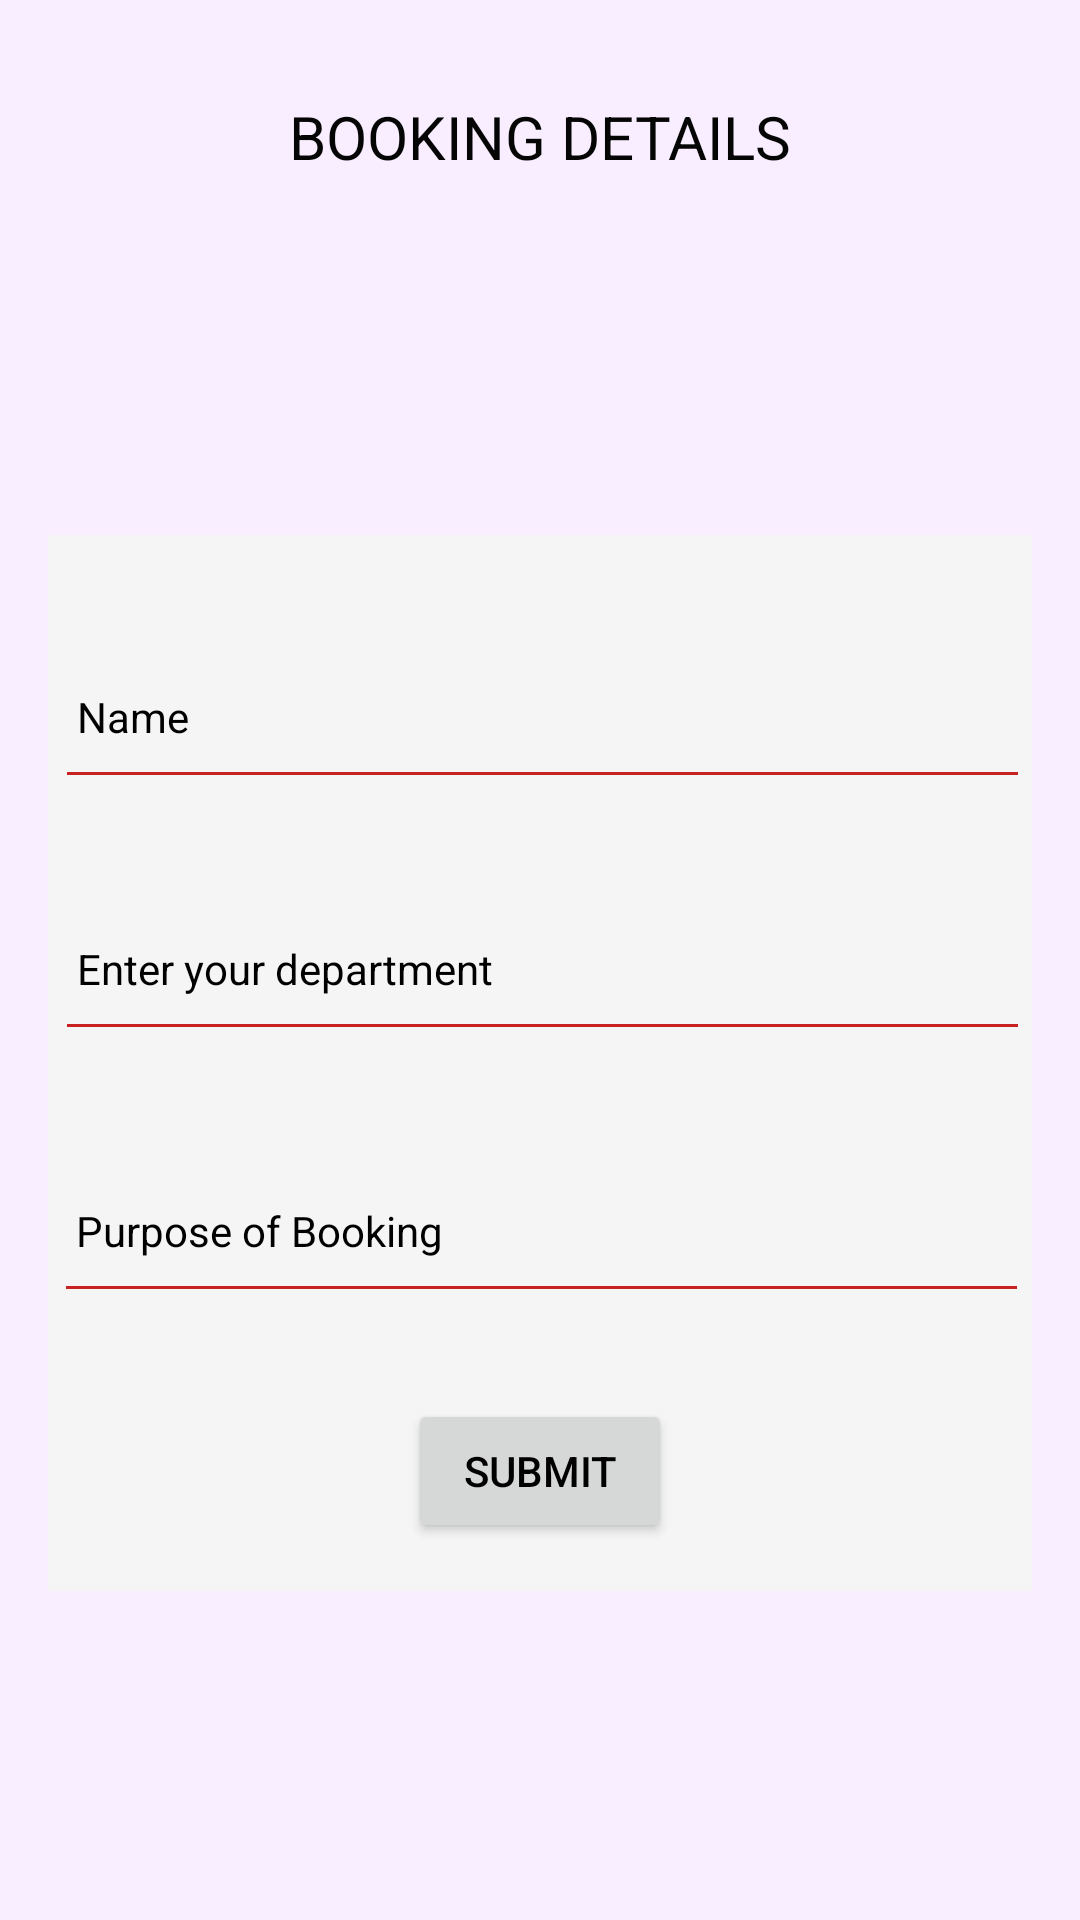

Here is an Android app screen rendered from its layout file. Give the layout XML and the strings, colors and styles it references.
<!-- AndroidManifest.xml: application theme Theme.Emptyactivity -->
<!-- res/layout/booking.xml -->
<?xml version="1.0" encoding="utf-8"?>
<androidx.constraintlayout.widget.ConstraintLayout
    xmlns:android="http://schemas.android.com/apk/res/android"
    xmlns:app="http://schemas.android.com/apk/res-auto"
    xmlns:tools="http://schemas.android.com/tools"
    android:layout_width="match_parent"
    android:layout_height="match_parent"
    android:background="#f8eeff"
    android:padding="16dp">

    <TextView
        android:id="@+id/titleTextView"
        android:layout_width="332dp"
        android:layout_height="115dp"
        android:textAlignment="center"
        android:textColor="@android:color/holo_purple"
        android:textSize="17sp"
        android:textStyle="bold"
        app:layout_constraintBottom_toBottomOf="parent"
        app:layout_constraintEnd_toEndOf="parent"
        app:layout_constraintHorizontal_bias="0.404"
        app:layout_constraintStart_toStartOf="parent"
        app:layout_constraintTop_toTopOf="parent"
        app:layout_constraintVertical_bias="0.123" />

    <androidx.constraintlayout.widget.ConstraintLayout
        android:id="@+id/constraintLayout"
        android:layout_width="355dp"
        android:layout_height="352dp"
        android:background="#F5F5F5"
        app:layout_constraintBottom_toBottomOf="parent"
        app:layout_constraintEnd_toEndOf="parent"
        app:layout_constraintStart_toStartOf="parent"
        app:layout_constraintTop_toTopOf="parent"
        app:layout_constraintVertical_bias="0.634">

        <EditText
            android:id="@+id/nameEditText"
            android:layout_width="325dp"
            android:layout_height="58dp"
            android:layout_margin="16dp"
            android:backgroundTint="#C82121"
            android:hint=" Name"
            android:inputType="text"
            android:textColor="@android:color/black"
            android:textColorHint="@color/black"
            android:textSize="14sp"
            app:layout_constraintBottom_toBottomOf="parent"
            app:layout_constraintEnd_toEndOf="parent"
            app:layout_constraintHorizontal_bias="0.36"
            app:layout_constraintStart_toStartOf="parent"
            app:layout_constraintTop_toTopOf="parent"
            app:layout_constraintVertical_bias="0.054" />

        <EditText
            android:id="@+id/departmentEditText"
            android:layout_width="325dp"
            android:layout_height="58dp"
            android:layout_margin="16dp"
            android:backgroundTint="#C82121"
            android:hint=" Enter your department"
            android:inputType="text"
            android:textColor="@android:color/black"
            android:textColorHint="@color/black"
            android:textSize="14sp"
            app:layout_constraintBottom_toBottomOf="parent"
            app:layout_constraintEnd_toEndOf="parent"
            app:layout_constraintHorizontal_bias="0.48"
            app:layout_constraintStart_toStartOf="parent"
            app:layout_constraintTop_toTopOf="parent"
            app:layout_constraintVertical_bias="0.374" />

        <EditText
            android:id="@+id/purposeEditText"
            android:layout_width="325dp"
            android:layout_height="58dp"
            android:layout_margin="16dp"
            android:backgroundTint="#C82121"
            android:hint=" Purpose of Booking"
            android:inputType="text|textMultiLine"
            android:lines="2"
            android:minLines="2"
            android:textColor="@android:color/black"
            android:textColorHint="@color/black"
            android:textSize="14sp"
            app:layout_constraintBottom_toBottomOf="parent"
            app:layout_constraintEnd_toEndOf="parent"
            app:layout_constraintHorizontal_bias="0.52"
            app:layout_constraintStart_toStartOf="parent"
            app:layout_constraintTop_toTopOf="parent"
            app:layout_constraintVertical_bias="0.707" />

        <Button
            android:id="@+id/submitButton"
            android:layout_width="wrap_content"
            android:layout_height="wrap_content"
            android:layout_margin="16dp"
            android:text="Submit"
            android:textColor="@android:color/black"
            app:layout_constraintBottom_toBottomOf="parent"
            app:layout_constraintEnd_toEndOf="parent"
            app:layout_constraintHorizontal_bias="0.498"
            app:layout_constraintStart_toStartOf="parent"
            app:layout_constraintTop_toTopOf="parent"
            app:layout_constraintVertical_bias="1.0" />

    </androidx.constraintlayout.widget.ConstraintLayout>

    <TextView
        android:id="@+id/textView4"
        android:layout_width="183dp"
        android:layout_height="37dp"
        android:layout_marginTop="16dp"
        android:layout_marginBottom="16dp"
        android:text="BOOKING DETAILS"
        android:textAlignment="center"
        android:textColor="#050505"
        android:textSize="20sp"
        app:layout_constraintBottom_toBottomOf="parent"
        app:layout_constraintEnd_toEndOf="parent"
        app:layout_constraintStart_toStartOf="parent"
        app:layout_constraintTop_toTopOf="parent"
        app:layout_constraintVertical_bias="0.0" />

</androidx.constraintlayout.widget.ConstraintLayout>
<!-- resources referenced by this layout -->
<resources>
  <color name="black">#FF000000</color>
  <style name="Theme.Emptyactivity" parent="Theme.AppCompat.Light.DarkActionBar">
          
          <item name="colorPrimary">@color/purple_500</item>
          <item name="colorPrimaryVariant">@color/purple_700</item>
          <item name="colorOnPrimary">@color/white</item>
          
          <item name="colorSecondary">@color/teal_200</item>
          <item name="colorSecondaryVariant">@color/teal_700</item>
          <item name="colorOnSecondary">@color/black</item>
          
          <item name="android:statusBarColor" tools:targetApi="21">?attr/colorPrimaryVariant</item>
          
  
          
          <item name="android:itemBackground">@android:color/white</item>
          <item name="android:textColorPrimary">@android:color/black</item>
      </style>
  <color name="purple_500">#FF6200EE</color>
  <color name="purple_700">#FF3700B3</color>
  <color name="white">#FFFFFFFF</color>
  <color name="teal_200">#FF03DAC5</color>
  <color name="teal_700">#FF018786</color>
</resources>
